Labelled photos from "CRC_NEW_DATASET", an image-classification folder in Aditya1Jhaveri/Colorectal-Cancer-Tissue-Classification. The possible labels are: ADI nlm, BACK nlm, DEB nlm, LYM nlm, MUC nlm, MUS nlm, NORM nlm, STR nlm, TUM nlm.

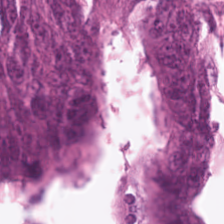
Label: TUM nlm

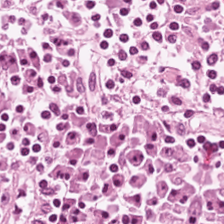
Label: LYM nlm

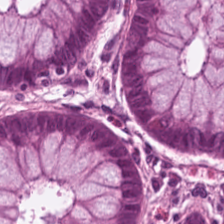
Label: NORM nlm

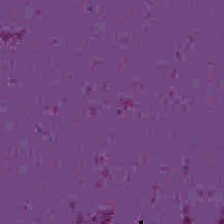
Label: BACK nlm

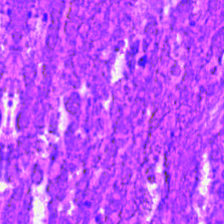
Label: DEB nlm

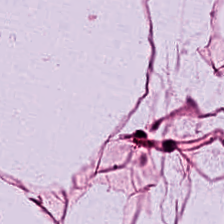
Label: ADI nlm
